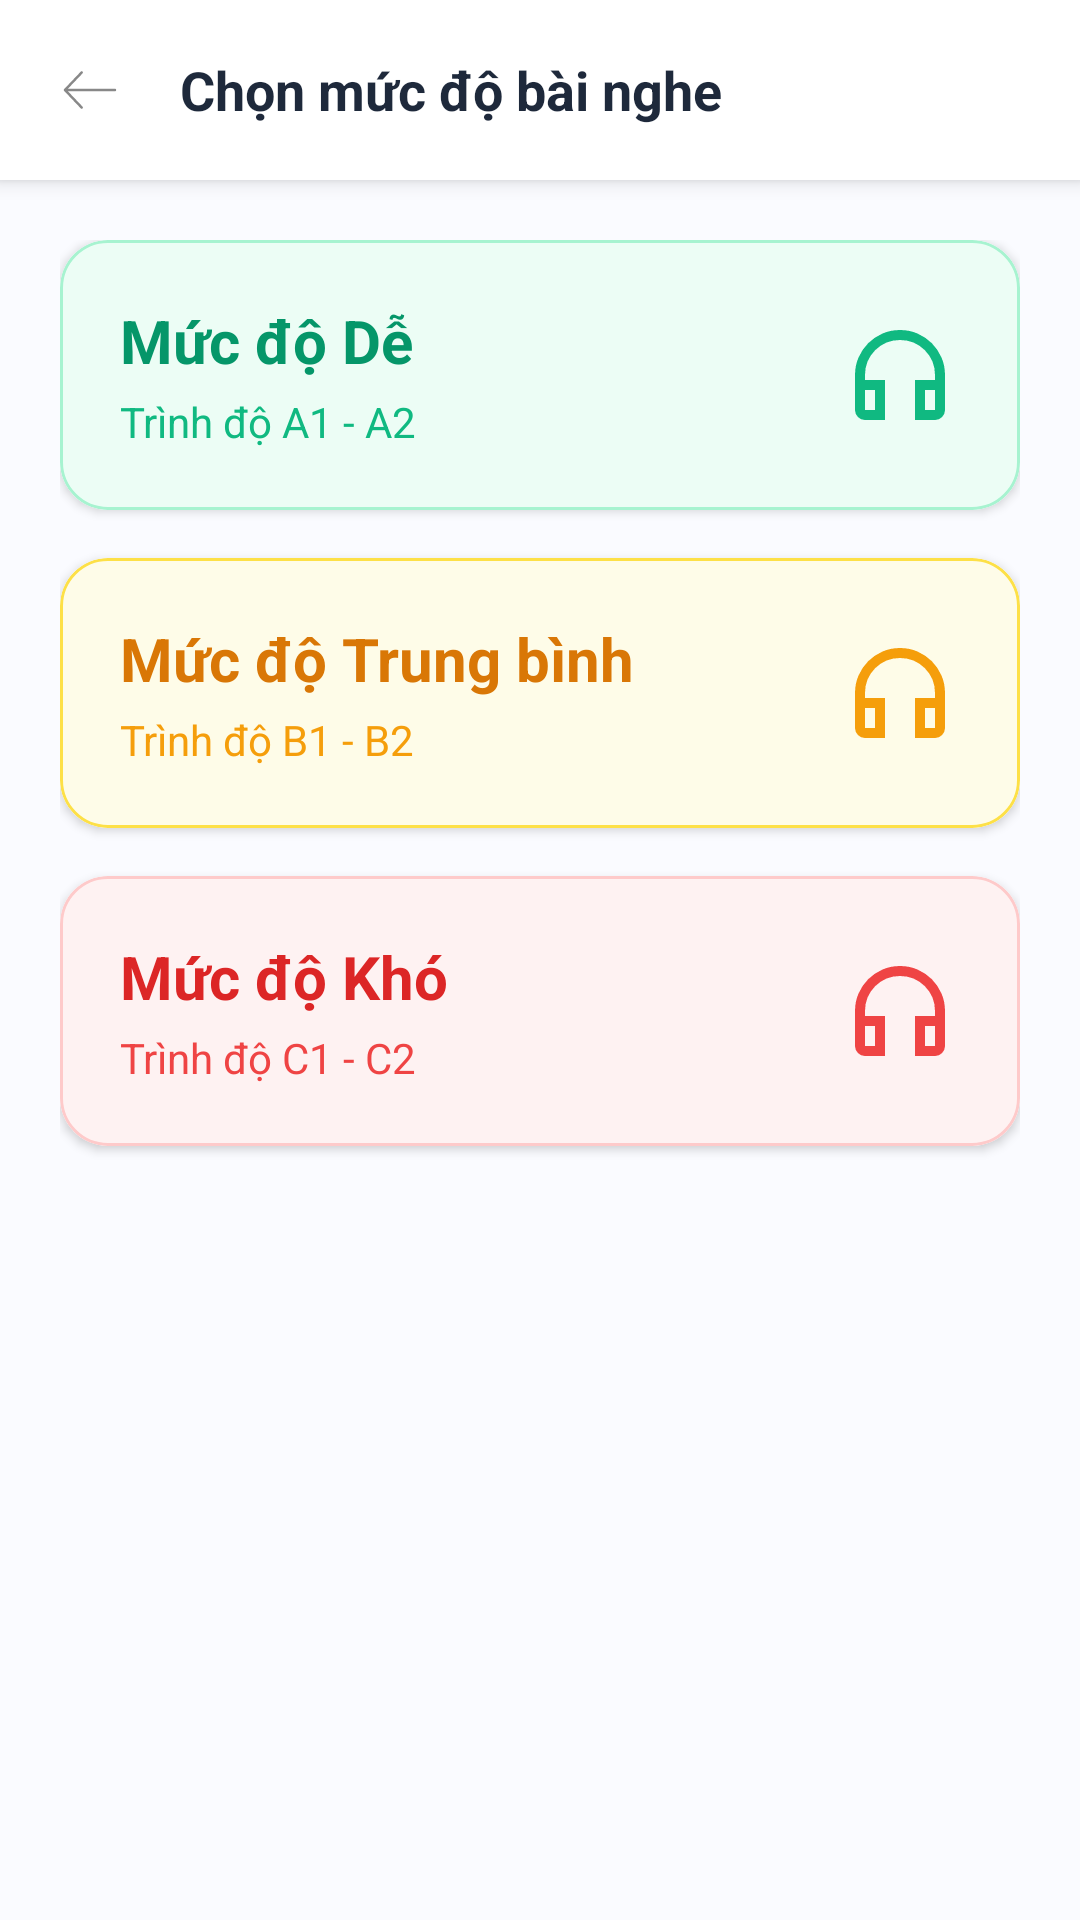

Layout XML and referenced resources for this Android screen:
<!-- AndroidManifest.xml: application theme Theme.DuolingoApp -->
<!-- res/layout/activity_listening_list.xml -->
<?xml version="1.0" encoding="utf-8"?>
<LinearLayout xmlns:android="http://schemas.android.com/apk/res/android"
    xmlns:app="http://schemas.android.com/apk/res-auto"
    android:layout_width="match_parent"
    android:layout_height="match_parent"
    android:background="#FAFBFF"
    android:orientation="vertical">

    <LinearLayout
        android:layout_width="match_parent" android:layout_height="wrap_content"
        android:gravity="center_vertical" android:orientation="horizontal" android:padding="16dp"
        android:background="#FFFFFF" android:elevation="4dp">

        <ImageView
            android:id="@+id/btn_back_listening_list" android:layout_width="28dp" android:layout_height="28dp"
            android:background="?attr/selectableItemBackgroundBorderless" android:padding="4dp"
            android:src="@drawable/ic_back" app:tint="#888888" />

        <TextView
            android:layout_width="0dp" android:layout_height="wrap_content"
            android:layout_weight="1" android:layout_marginStart="16dp"
            android:text="Chọn mức độ bài nghe" android:textColor="#1E293B"
            android:textSize="18sp" android:textStyle="bold" />
    </LinearLayout>

    <ScrollView
        android:layout_width="match_parent" android:layout_height="0dp"
        android:layout_weight="1" android:fillViewport="true">

        <LinearLayout
            android:layout_width="match_parent" android:layout_height="wrap_content"
            android:orientation="vertical" android:padding="20dp">

            <com.google.android.material.card.MaterialCardView
                android:id="@+id/card_level_easy" android:layout_width="match_parent" android:layout_height="wrap_content"
                android:layout_marginBottom="16dp" android:clickable="true" android:focusable="true"
                app:cardCornerRadius="16dp" app:cardElevation="2dp" app:strokeColor="#A7F3D0" app:strokeWidth="1dp">

                <LinearLayout
                    android:layout_width="match_parent" android:layout_height="wrap_content"
                    android:background="#ECFDF5" android:orientation="horizontal" android:padding="20dp" android:gravity="center_vertical">

                    <LinearLayout android:layout_width="0dp" android:layout_height="wrap_content" android:layout_weight="1" android:orientation="vertical">
                        <TextView android:layout_width="wrap_content" android:layout_height="wrap_content"
                            android:text="Mức độ Dễ" android:textColor="#059669" android:textSize="20sp" android:textStyle="bold" />
                        <TextView android:layout_width="wrap_content" android:layout_height="wrap_content"
                            android:text="Trình độ A1 - A2" android:textColor="#10B981" android:textSize="14sp" android:layout_marginTop="4dp"/>
                    </LinearLayout>
                    <ImageView android:layout_width="40dp" android:layout_height="40dp" android:src="@drawable/ic_headphone" app:tint="#10B981"/>
                </LinearLayout>
            </com.google.android.material.card.MaterialCardView>

            <com.google.android.material.card.MaterialCardView
                android:id="@+id/card_level_medium" android:layout_width="match_parent" android:layout_height="wrap_content"
                android:layout_marginBottom="16dp" android:clickable="true" android:focusable="true"
                app:cardCornerRadius="16dp" app:cardElevation="2dp" app:strokeColor="#FDE047" app:strokeWidth="1dp">

                <LinearLayout
                    android:layout_width="match_parent" android:layout_height="wrap_content"
                    android:background="#FEFCE8" android:orientation="horizontal" android:padding="20dp" android:gravity="center_vertical">

                    <LinearLayout android:layout_width="0dp" android:layout_height="wrap_content" android:layout_weight="1" android:orientation="vertical">
                        <TextView android:layout_width="wrap_content" android:layout_height="wrap_content"
                            android:text="Mức độ Trung bình" android:textColor="#D97706" android:textSize="20sp" android:textStyle="bold" />
                        <TextView android:layout_width="wrap_content" android:layout_height="wrap_content"
                            android:text="Trình độ B1 - B2" android:textColor="#F59E0B" android:textSize="14sp" android:layout_marginTop="4dp"/>
                    </LinearLayout>
                    <ImageView android:layout_width="40dp" android:layout_height="40dp" android:src="@drawable/ic_headphone" app:tint="#F59E0B"/>
                </LinearLayout>
            </com.google.android.material.card.MaterialCardView>

            <com.google.android.material.card.MaterialCardView
                android:id="@+id/card_level_hard" android:layout_width="match_parent" android:layout_height="wrap_content"
                android:layout_marginBottom="16dp" android:clickable="true" android:focusable="true"
                app:cardCornerRadius="16dp" app:cardElevation="2dp" app:strokeColor="#FECACA" app:strokeWidth="1dp">

                <LinearLayout
                    android:layout_width="match_parent" android:layout_height="wrap_content"
                    android:background="#FEF2F2" android:orientation="horizontal" android:padding="20dp" android:gravity="center_vertical">

                    <LinearLayout android:layout_width="0dp" android:layout_height="wrap_content" android:layout_weight="1" android:orientation="vertical">
                        <TextView android:layout_width="wrap_content" android:layout_height="wrap_content"
                            android:text="Mức độ Khó" android:textColor="#DC2626" android:textSize="20sp" android:textStyle="bold" />
                        <TextView android:layout_width="wrap_content" android:layout_height="wrap_content"
                            android:text="Trình độ C1 - C2" android:textColor="#EF4444" android:textSize="14sp" android:layout_marginTop="4dp"/>
                    </LinearLayout>
                    <ImageView android:layout_width="40dp" android:layout_height="40dp" android:src="@drawable/ic_headphone" app:tint="#EF4444"/>
                </LinearLayout>
            </com.google.android.material.card.MaterialCardView>

        </LinearLayout>
    </ScrollView>
</LinearLayout>
<!-- resources referenced by this layout -->
<resources>
  <!-- drawable ic_back (drawable) -->
  <vector xmlns:android="http://schemas.android.com/apk/res/android"
      android:width="24dp"
      android:height="24dp"
      android:viewportWidth="24"
      android:viewportHeight="24">
  
      <path
          android:fillColor="#000000"
          android:pathData="M9.011,4.638a0.5,0.5 0,0 1 0.018,0.707L3.167,11.5H22a0.5,0.5 0,0 1 0,1H3.167l5.862,6.155a0.5,0.5 0,1 1,-0.724 0.69l-6.667,-7a0.5,0.5 0,0 1 0,-0.69l6.667,-7a0.5,0.5 0,0 1 0.706,-0.017"/>
  </vector>
  <!-- drawable ic_headphone (drawable) -->
  <vector xmlns:android="http://schemas.android.com/apk/res/android"
      android:width="24dp"
      android:height="24dp"
      android:viewportWidth="960"
      android:viewportHeight="960">
    <path
        android:pathData="M360,840L200,840q-33,0 -56.5,-23.5T120,760v-280q0,-75 28.5,-140.5t77,-114q48.5,-48.5 114,-77T480,120q75,0 140.5,28.5t114,77q48.5,48.5 77,114T840,480v280q0,33 -23.5,56.5T760,840L600,840v-320h160v-40q0,-117 -81.5,-198.5T480,200q-117,0 -198.5,81.5T200,480v40h160v320ZM280,600h-80v160h80v-160ZM680,600v160h80v-160h-80ZM280,600h-80,80ZM680,600h80,-80Z"
        android:fillColor="#1f1f1f"/>
  </vector>
  <style name="Theme.DuolingoApp" parent="Theme.VocaVerse" />
  <style name="Theme.VocaVerse" parent="Theme.Material3.DayNight.NoActionBar">
          
          <item name="colorPrimary">#2196F3</item>
          <item name="colorOnPrimary">@color/white</item>
          
          <item name="android:statusBarColor">?attr/colorPrimary</item>
  
          <item name="android:fontFamily">sans-serif</item>
          <item name="fontFamily">sans-serif</item>
      </style>
  <color name="white">#FFFFFFFF</color>
</resources>
